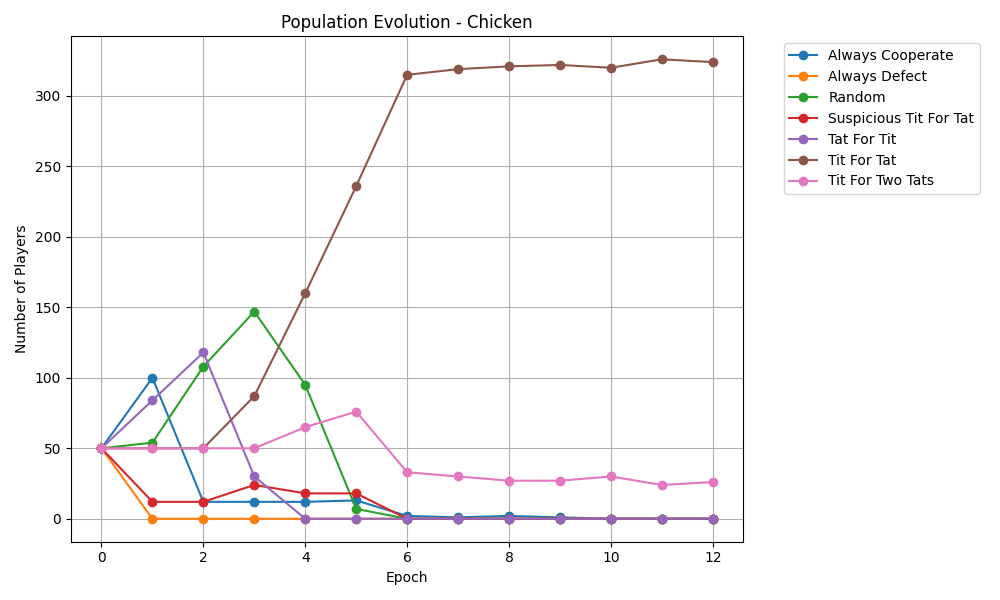

Values plotted in this chart, from the file beside it:
epoch, Always Cooperate, Always Defect, Random, Suspicious Tit For Tat, Tat For Tit, Tit For Tat, Tit For Two Tats
0, 50, 50, 50, 50, 50, 50, 50
1, 100, 0, 54, 12, 84, 50, 50
2, 12, 0, 108, 12, 118, 50, 50
3, 12, 0, 147, 24, 30, 87, 50
4, 12, 0, 95, 18, 0, 160, 65
5, 13, 0, 7, 18, 0, 236, 76
6, 2, 0, 0, 0, 0, 315, 33
7, 1, 0, 0, 0, 0, 319, 30
8, 2, 0, 0, 0, 0, 321, 27
9, 1, 0, 0, 0, 0, 322, 27
10, 0, 0, 0, 0, 0, 320, 30
11, 0, 0, 0, 0, 0, 326, 24
12, 0, 0, 0, 0, 0, 324, 26
